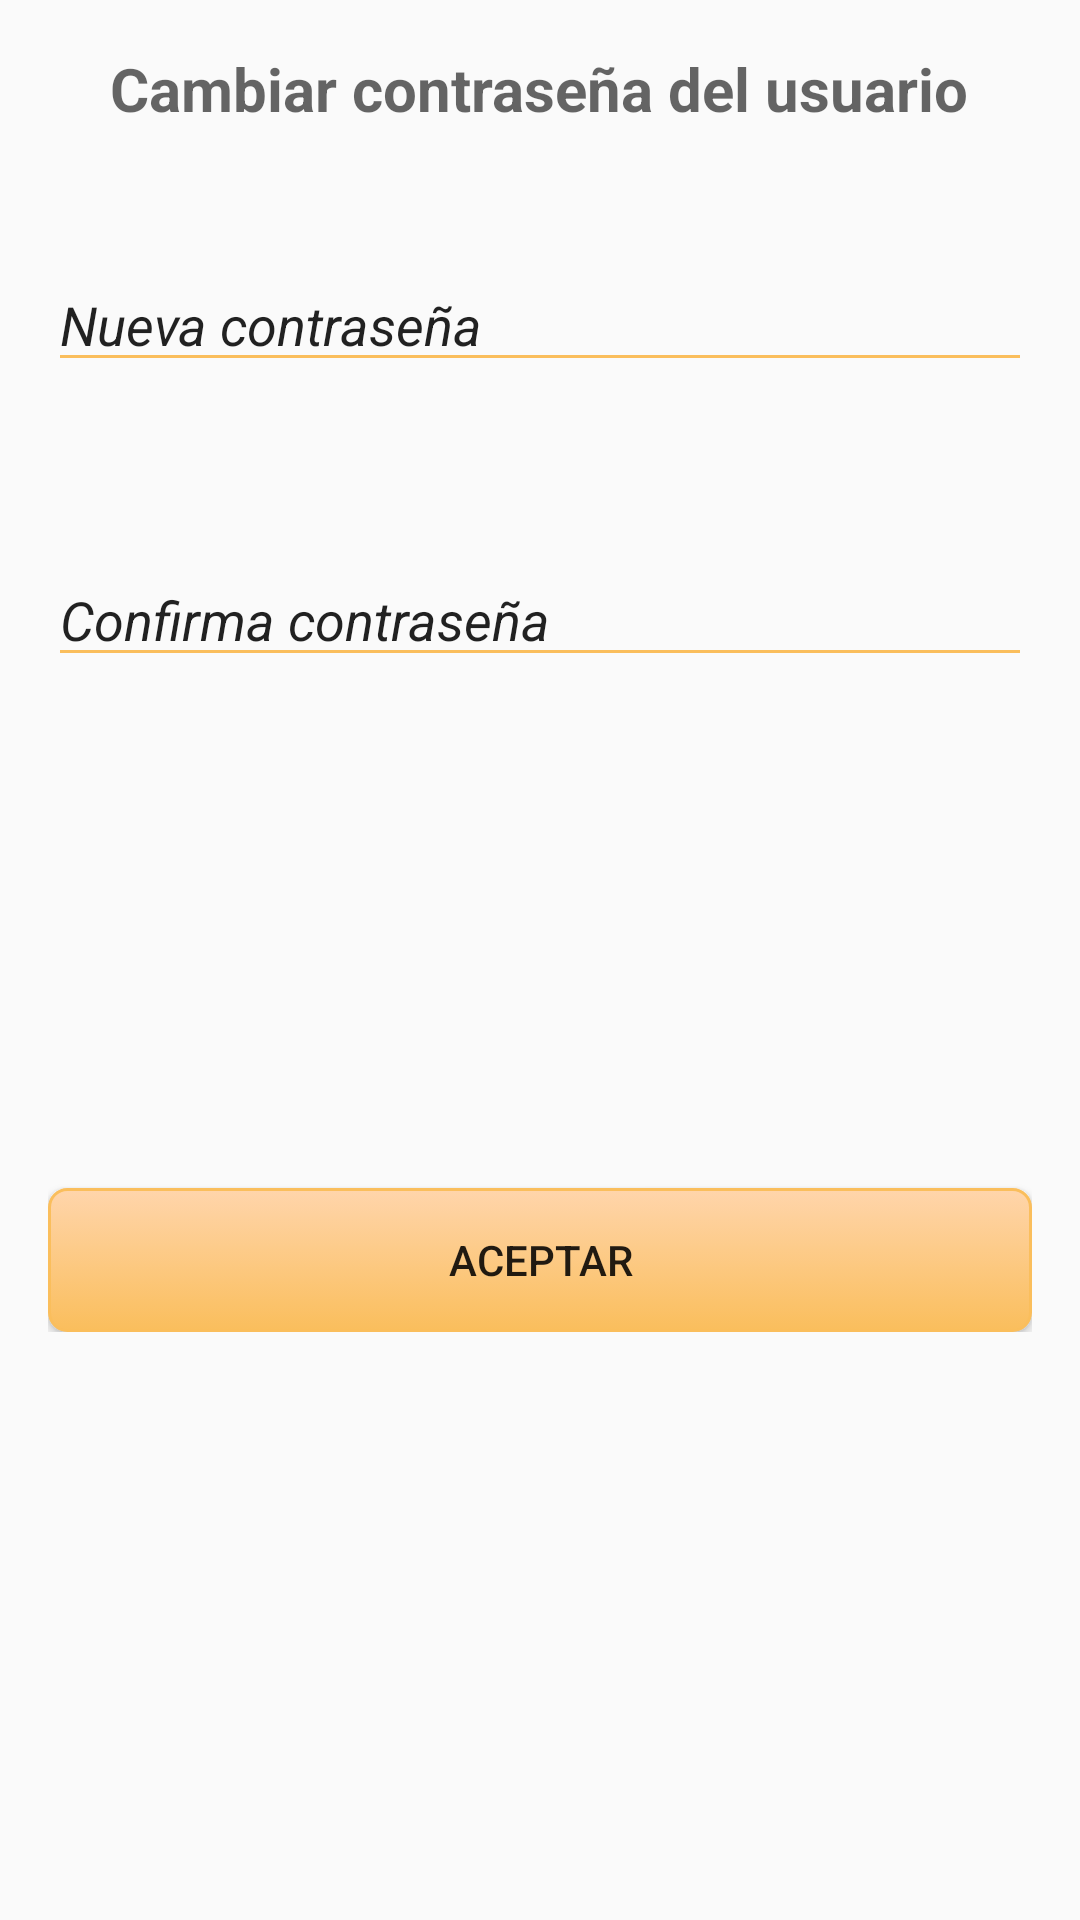

Reconstruct the res/layout file that produces this screen, plus the resources it refers to.
<!-- AndroidManifest.xml: application theme Theme.AppCompat -->
<!-- res/layout/activity_cambiar_contrasenia.xml -->
<?xml version="1.0" encoding="utf-8"?>
<RelativeLayout xmlns:android="http://schemas.android.com/apk/res/android"
    xmlns:tools="http://schemas.android.com/tools"
    android:layout_width="match_parent"
    android:layout_height="match_parent"
    android:paddingBottom="@dimen/activity_vertical_margin"
    android:paddingLeft="@dimen/activity_horizontal_margin"
    android:paddingRight="@dimen/activity_horizontal_margin"
    android:paddingTop="@dimen/activity_vertical_margin"
    tools:context="com.example.example.Activities.ActivityCambiarContrasenia">

    <ScrollView
        android:layout_width="match_parent"
        android:layout_height="fill_parent"
        android:id="@+id/scrollView2"
        android:layout_alignParentStart="true"
        android:layout_alignParentTop="true">

        <RelativeLayout
            android:layout_width="match_parent"
            android:layout_height="match_parent"
            android:layout_alignParentStart="true"
            android:layout_alignParentBottom="true">

            <TextView
                android:layout_width="wrap_content"
                android:layout_height="wrap_content"
                android:textAppearance="?android:attr/textAppearanceMedium"
                android:text="Cambiar contraseña del usuario"
                android:id="@+id/titulo_activity_cambiar_contrasenia"
                android:textStyle="bold"
                android:textSize="20dp"
                android:layout_alignParentTop="true"
                android:layout_centerHorizontal="true" />

            <EditText
                android:layout_width="wrap_content"
                android:layout_height="wrap_content"
                android:id="@+id/nueva_contrasenia"
                android:backgroundTint="@color/boton_loggin"
                android:layout_marginTop="43dp"
                android:hint="Nueva contraseña"
                android:textColorHint="@color/backgroun_tint"
                android:textStyle="italic"
                android:textColorHighlight="@color/backgroun_tint"
                android:textColorLink="@color/backgroun_tint"
                android:layout_below="@+id/titulo_activity_cambiar_contrasenia"
                android:layout_alignParentStart="true"
                android:layout_alignParentEnd="true"
                android:inputType="textPassword" />

            <EditText
                android:layout_width="wrap_content"
                android:layout_height="wrap_content"
                android:id="@+id/confirmacion_contrasenia"
                android:backgroundTint="@color/boton_loggin"
                android:textStyle="italic"
                android:textColorHint="@color/backgroun_tint"
                android:hint="Confirma contraseña"
                android:layout_below="@+id/nueva_contrasenia"
                android:layout_alignParentStart="true"
                android:layout_marginTop="57dp"
                android:layout_alignParentEnd="true"
                android:inputType="textPassword" />

            <Button
                android:layout_width="wrap_content"
                android:layout_height="wrap_content"
                android:text="Aceptar"
                android:id="@+id/boton_aceptar_cambio_contrasenia"
                android:background="@drawable/style_botones"
                android:layout_marginBottom="380dp"
                android:layout_alignParentBottom="true"
                android:layout_alignParentStart="true"
                android:layout_alignParentEnd="true" />

            <ProgressBar
                style="?android:attr/progressBarStyleLarge"
                android:id="@+id/progress_cambiar_contrasenia"
                android:layout_width="wrap_content"
                android:layout_height="wrap_content"
                android:layout_gravity="center_horizontal"
                android:layout_centerVertical="true"
                android:layout_centerHorizontal="true"
                android:indeterminate="false"
                android:indeterminateDrawable="@drawable/custom_progress_bar"/>

        </RelativeLayout>
    </ScrollView>

</RelativeLayout>
<!-- resources referenced by this layout -->
<resources>
  <color name="boton_loggin">#FABE5C</color>
  <dimen name="activity_horizontal_margin">16dp</dimen>
  <dimen name="activity_vertical_margin">16dp</dimen>
  <!-- drawable custom_progress_bar (drawable) -->
  <?xml version="1.0" encoding="utf-8"?>
  <rotate xmlns:android="http://schemas.android.com/apk/res/android"
      android:pivotX="50%" android:pivotY="50%" android:fromDegrees="0"
      android:toDegrees="360">
      <shape android:shape="ring" android:innerRadiusRatio="3"
          android:thicknessRatio="8" android:useLevel="false">
  
          <size android:width="76dip" android:height="76dip" />
          <gradient android:type="sweep" android:useLevel="false"
              android:startColor="@android:color/transparent"
              android:endColor="@color/progress_bar"
              android:angle="0"
              />
      </shape>
  </rotate>
  <!-- drawable style_botones (drawable) -->
  <?xml version="1.0" encoding="utf-8" ?>
  <selector xmlns:android="http://schemas.android.com/apk/res/android">
      <item android:state_pressed="true" >
          <shape>
              <solid
                  android:color="#FFD5AB" />
              <stroke
                  android:width="1dp"
                  android:color="#FABE5C" />
              <corners
                  android:radius="6dp" />
              <padding
                  android:left="10dp"
                  android:top="10dp"
                  android:right="10dp"
                  android:bottom="10dp" />
          </shape>
      </item>
      <item>
          <shape>
              <gradient
                  android:startColor="#FFD5AB"
                  android:endColor="#FABE5C"
                  android:angle="270" />
              <stroke
                  android:width="1dp"
                  android:color="#FABE5C" />
              <corners
                  android:radius="6dp" />
              <padding
                  android:left="10dp"
                  android:top="10dp"
                  android:right="10dp"
                  android:bottom="10dp" />
          </shape>
      </item>
  </selector>
  <style name="Theme.AppCompat" parent="Theme.AppCompat.Light.DarkActionBar">
          <item name="colorPrimary">@color/fondo_pantalla_loggin</item>
          <item name="android:windowDrawsSystemBarBackgrounds">true</item>
          <item name="android:statusBarColor">@color/barra_estado</item>
          <item name="actionBarTabTextStyle">@style/MyActionBarTabText</item>
          <item name="actionBarTabStyle">@style/ActionBarTabStyle.Example</item>
          <item name="drawerArrowStyle">@style/DrawerArrowStyle</item>
      </style>
  <color name="fondo_pantalla_loggin">#FAA928</color>
  <style name="MyActionBarTabText" parent="@style/Widget.AppCompat.ActionBar.TabText">
          <item name="android:layout_margin">10dp</item>
          <item name="android:gravity">center</item>
      </style>
  <style name="ActionBarTabStyle.Example" parent="@style/Widget.AppCompat.ActionBar.TabView">
          <item name="android:background">@drawable/tab_indicator</item>
      </style>
  <style name="DrawerArrowStyle" parent="Widget.AppCompat.DrawerArrowToggle">
          <item name="spinBars">true</item>
          <item name="color">@android:color/white</item>
      </style>
</resources>
